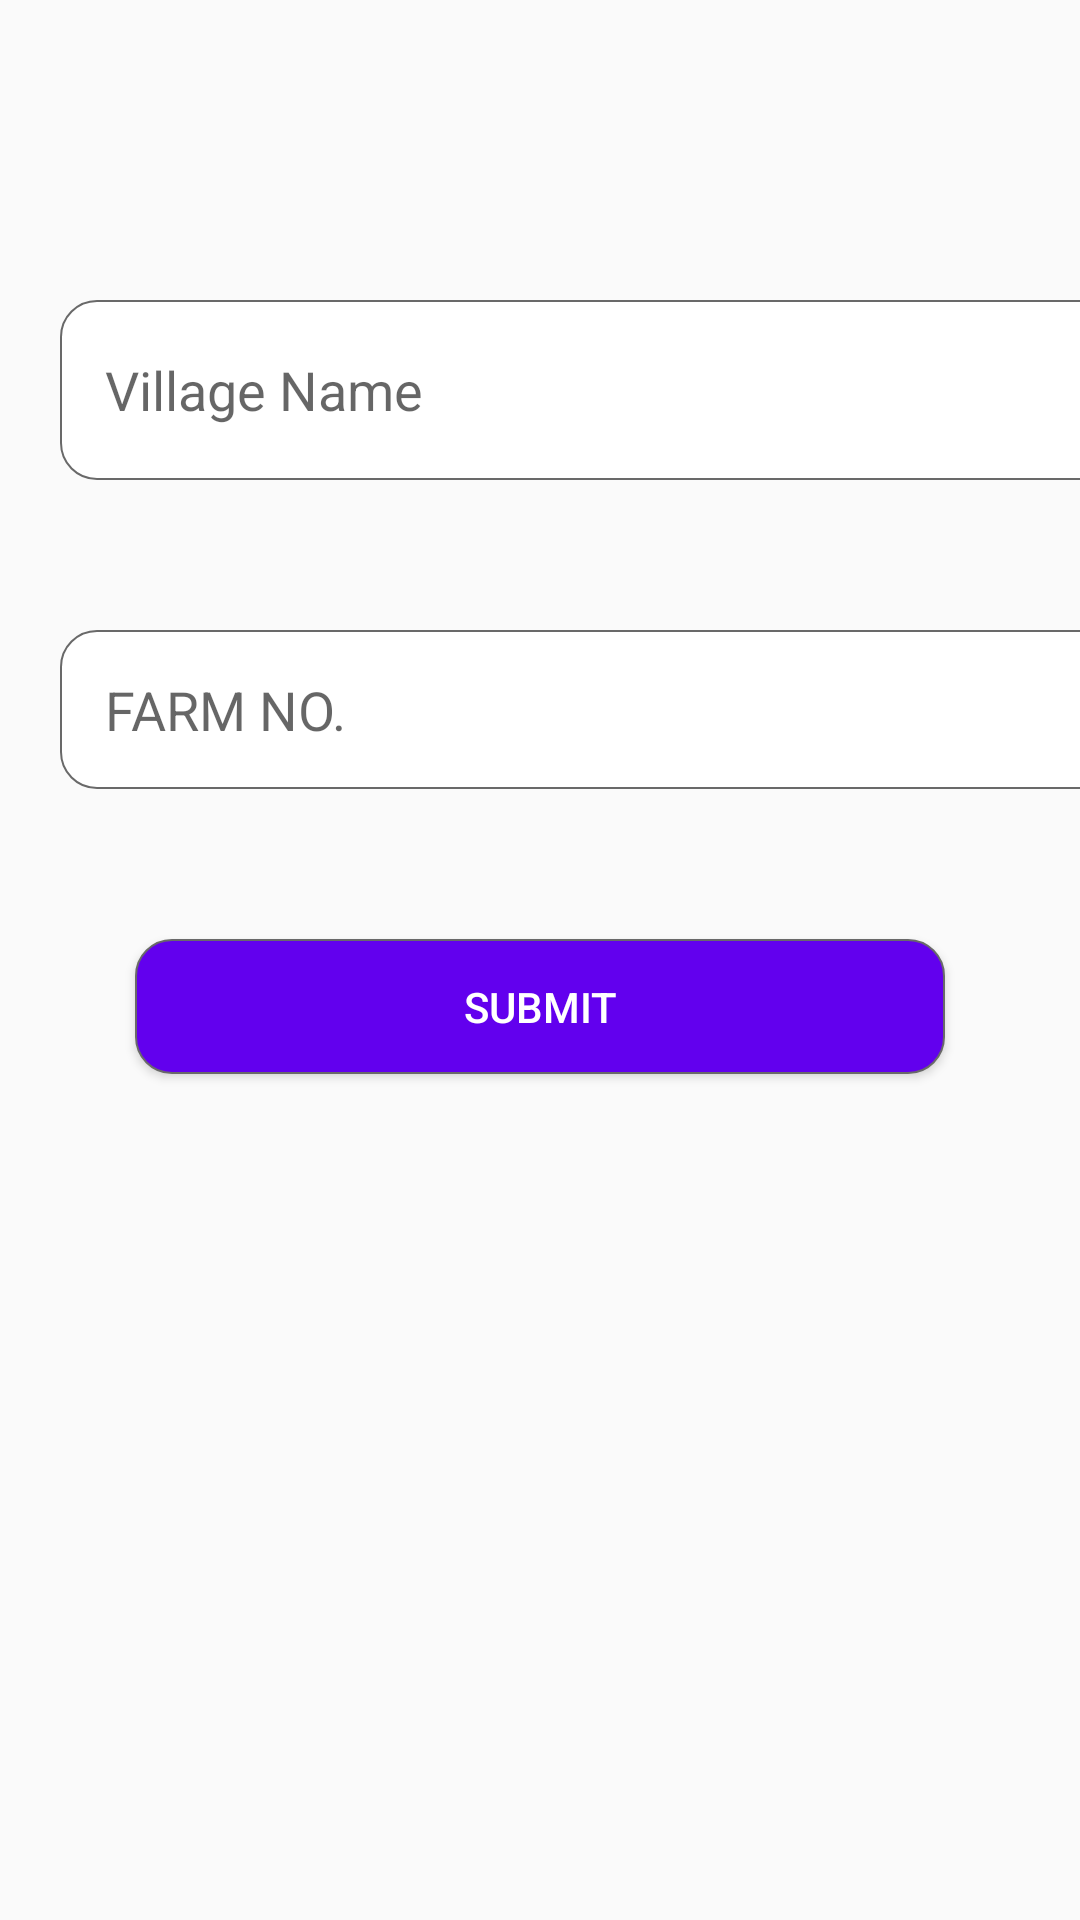

Layout XML and referenced resources for this Android screen:
<!-- AndroidManifest.xml: application theme AppTheme -->
<!-- res/layout/activity_harvestentry.xml -->
<?xml version="1.0" encoding="utf-8"?>
<LinearLayout xmlns:android="http://schemas.android.com/apk/res/android"
    android:layout_width="match_parent"
    android:layout_height="match_parent"
    xmlns:app="http://schemas.android.com/apk/res-auto"
    android:orientation="vertical">

    <EditText
        android:id="@+id/villagename"
        android:layout_width="355dp"
        android:layout_height="60dp"
        android:layout_marginHorizontal="20dp"
        android:layout_marginTop="100dp"
        android:background="@drawable/edit_text_border"
        android:hint="Village Name"
        android:paddingHorizontal="15dp" />

    <EditText
        android:id="@+id/farmno"
        android:layout_width="358dp"
        android:layout_height="53dp"
        android:layout_marginHorizontal="20dp"
        android:layout_marginTop="50dp"
        android:background="@drawable/edit_text_border"
        android:hint="FARM NO."
        android:paddingHorizontal="15dp" />

    <Button
        android:id="@+id/submit"
        android:layout_width="match_parent"
        android:layout_height="45dp"
        android:layout_marginHorizontal="45dp"
        android:layout_marginTop="50dp"
        android:background="@drawable/btn_primary_background"
        android:text="SUBMIT"
        android:textColor="@color/colorWhite" />

</LinearLayout>
<!-- resources referenced by this layout -->
<resources>
  <color name="colorWhite">#ffffff</color>
  <!-- drawable btn_primary_background (drawable) -->
  <?xml version="1.0" encoding="utf-8"?>
  <shape
      xmlns:android="http://schemas.android.com/apk/res/android"
      android:shape="rectangle">
      <solid
          android:color="@color/colorPrimary"/>
  
      <corners
          android:bottomRightRadius="12dp"
          android:bottomLeftRadius="12dp"
          android:topLeftRadius="12dp"
          android:topRightRadius="12dp"/>
      <stroke
          android:color="#696969"
          android:width="0.5dp"/>
  </shape>
  <!-- drawable edit_text_border (drawable) -->
  <?xml version="1.0" encoding="utf-8"?>
  <shape
  xmlns:android="http://schemas.android.com/apk/res/android"
  android:shape="rectangle">
  <solid
      android:color="@color/colorTransparent"/>
  
  <corners
      android:bottomRightRadius="12dp"
      android:bottomLeftRadius="12dp"
      android:topLeftRadius="12dp"
      android:topRightRadius="12dp"/>
  <stroke
      android:color="#696969"
      android:width="0.5dp"/>
  </shape>
  <style name="AppTheme" parent="Theme.AppCompat.Light.DarkActionBar">
          
          <item name="colorPrimary">@color/colorPrimary</item>
          <item name="colorPrimaryDark">@color/colorPrimaryDark</item>
          <item name="colorAccent">@color/colorAccent</item>
          <item name="windowActionBar">false</item>
          <item name="windowNoTitle">true</item>
      </style>
  <color name="colorPrimary">#6200EE</color>
  <color name="colorTransparent">#ffffff</color>
  <color name="colorPrimaryDark">#3700B3</color>
  <color name="colorAccent">#03DAC5</color>
</resources>
